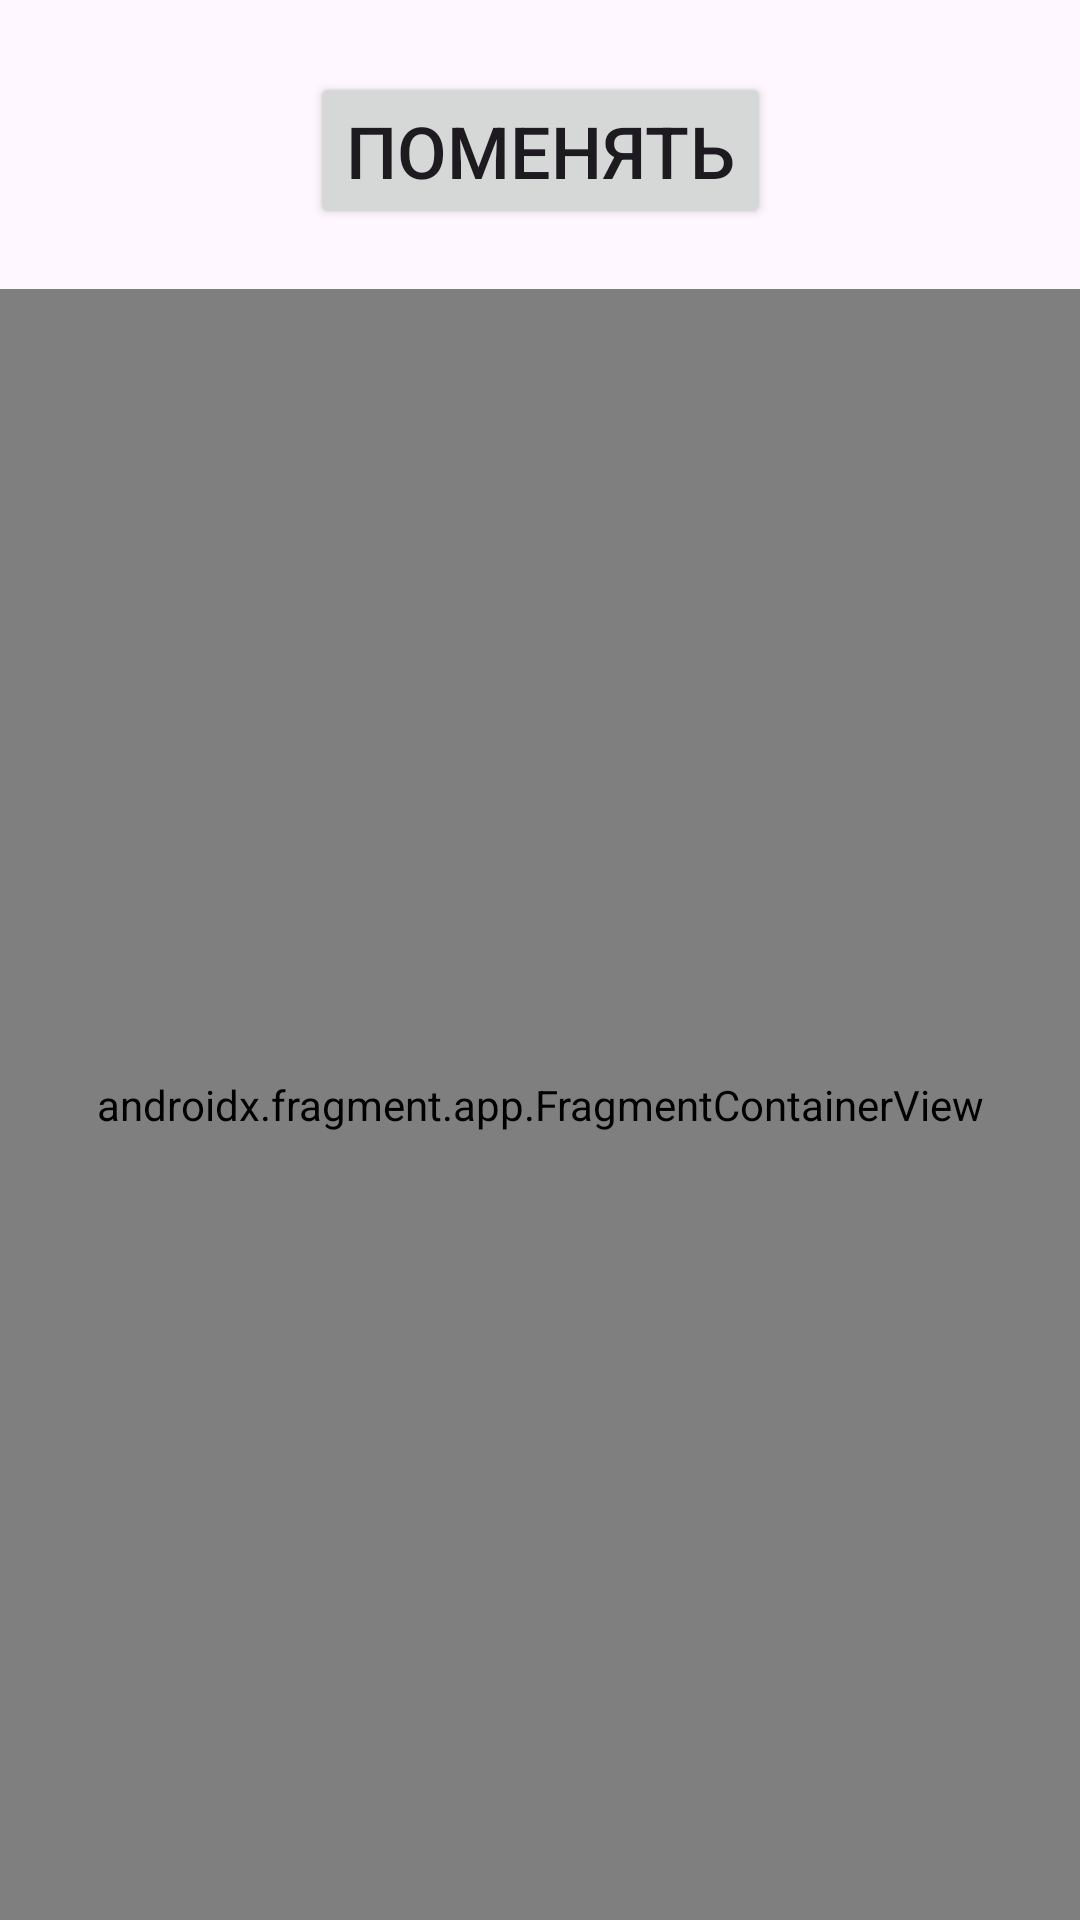

Android layout source for this screen:
<!-- AndroidManifest.xml: application theme Theme.ExamJavaAndroid -->
<!-- res/layout/activity_task14.xml -->
<?xml version="1.0" encoding="utf-8"?>
<androidx.constraintlayout.widget.ConstraintLayout xmlns:android="http://schemas.android.com/apk/res/android"
    xmlns:app="http://schemas.android.com/apk/res-auto"
    xmlns:tools="http://schemas.android.com/tools"
    android:id="@+id/main"
    android:layout_width="match_parent"
    android:layout_height="match_parent"
    tools:context=".task14.task14Activity">

    <Button
        android:id="@+id/button"
        android:layout_width="wrap_content"
        android:layout_height="wrap_content"
        android:layout_marginTop="24dp"
        android:text="Поменять"
        android:textSize="24sp"
        app:layout_constraintEnd_toEndOf="parent"
        app:layout_constraintStart_toStartOf="parent"
        app:layout_constraintTop_toTopOf="parent" />

    <androidx.fragment.app.FragmentContainerView
        android:id="@+id/fragment_container"
        android:name="com.mirea.kt.ribo.examjavaandroid.task14.Task14_1"
        android:layout_marginTop="20dp"
        android:layout_width="0dp"
        android:layout_height="0dp"
        app:layout_constraintBottom_toBottomOf="parent"
        app:layout_constraintEnd_toEndOf="parent"
        app:layout_constraintStart_toStartOf="parent"
        app:layout_constraintTop_toBottomOf="@+id/button" />

</androidx.constraintlayout.widget.ConstraintLayout>
<!-- resources referenced by this layout -->
<resources>
  <style name="Theme.ExamJavaAndroid" parent="Base.Theme.ExamJavaAndroid" />
  <style name="Base.Theme.ExamJavaAndroid" parent="Theme.Material3.DayNight.NoActionBar">
          
          
      </style>
</resources>
